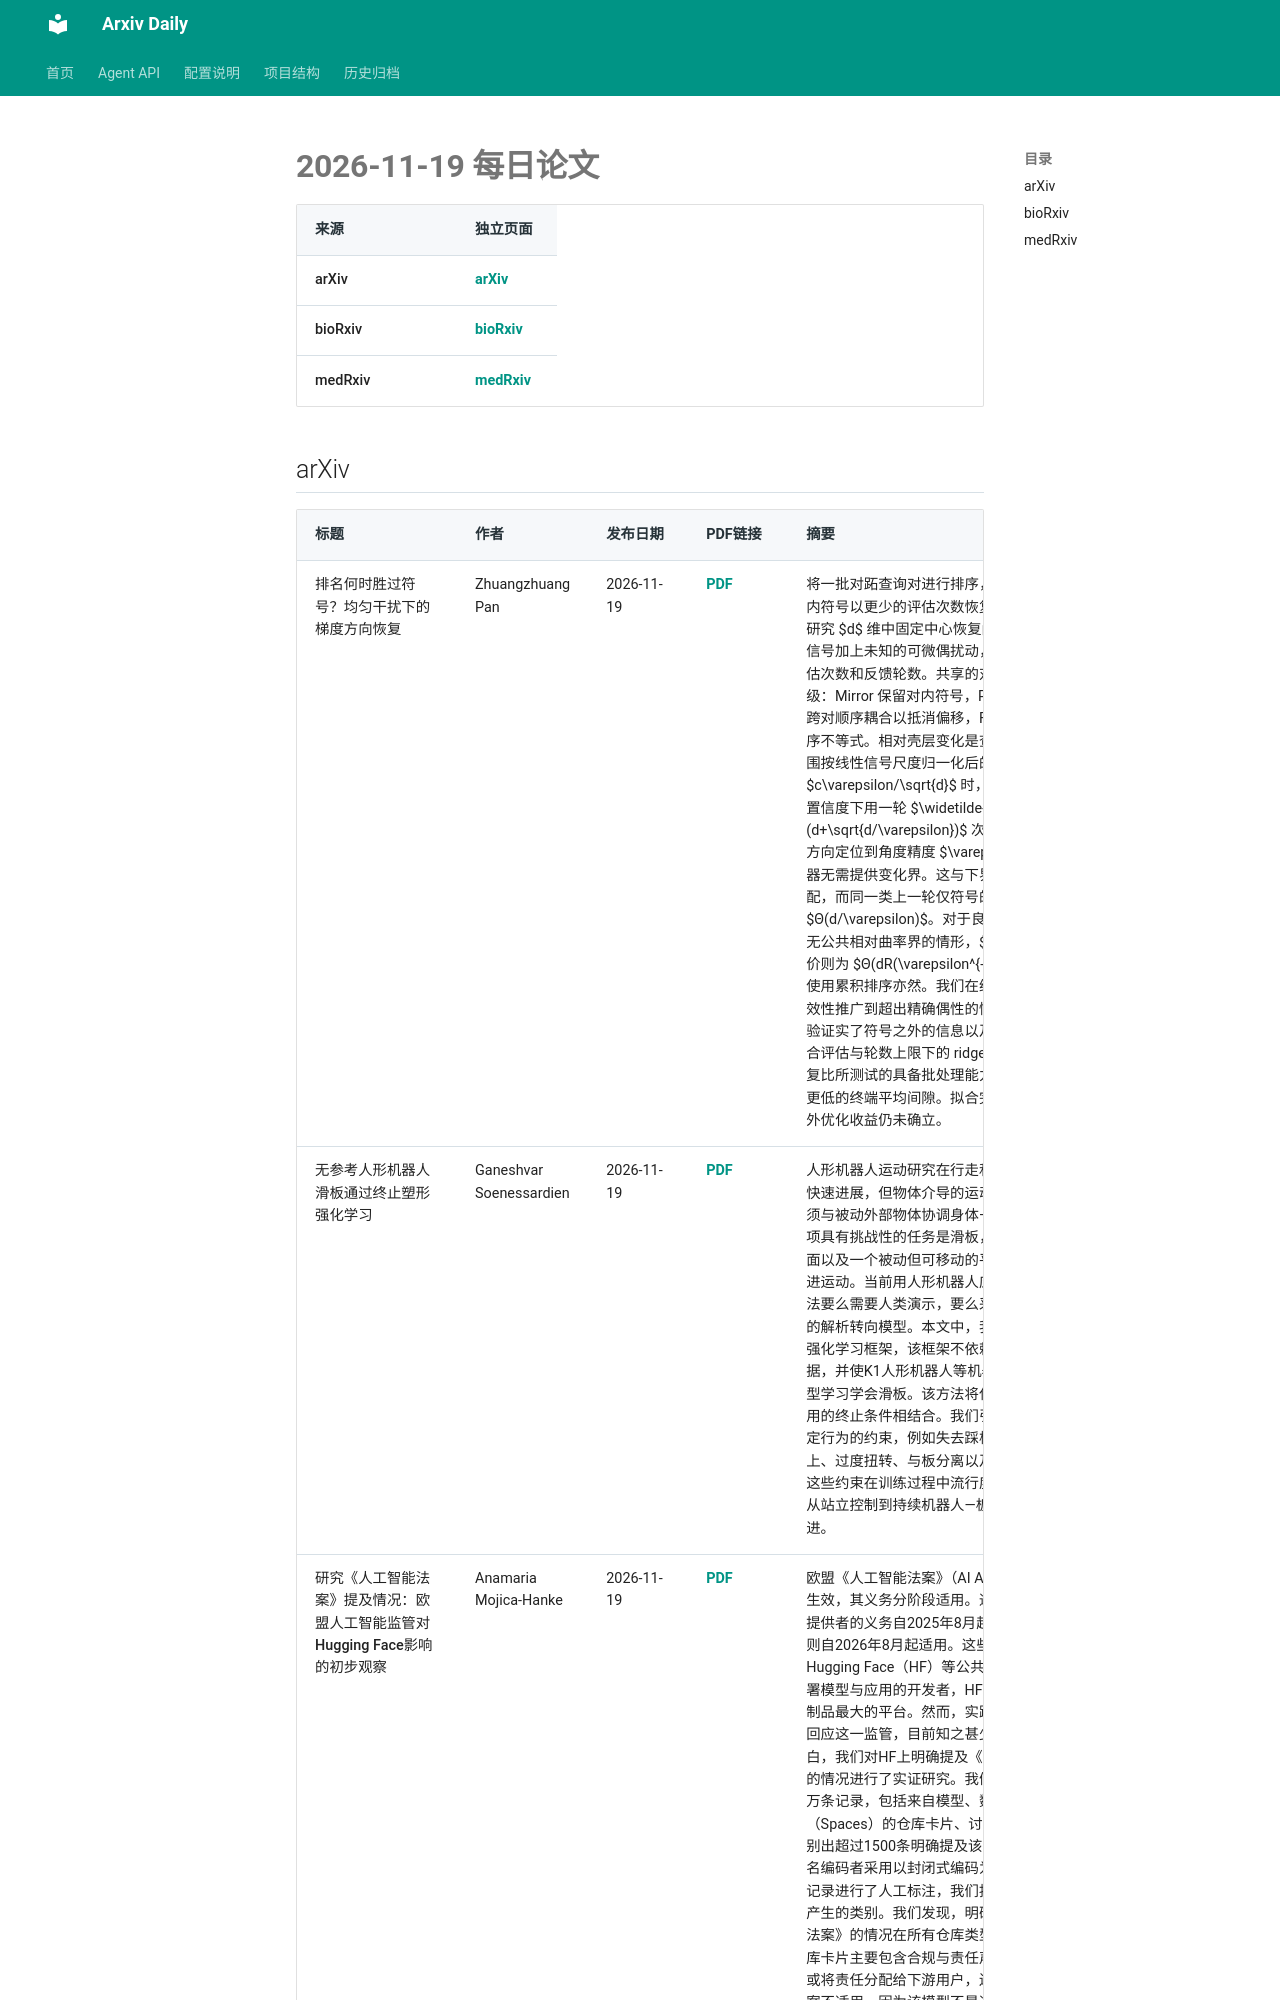

repository: Lcollection/Arxiv_Daily · page: daily-papers/2026-11-19/index.html · generator: mkdocs

# 2026-11-19 每日论文

| 来源 | 独立页面 |
|------|----------|
| arXiv | [arXiv](2026-11-19-arxiv.md) |
| bioRxiv | [bioRxiv](2026-11-19-biorxiv.md) |
| medRxiv | [medRxiv](2026-11-19-medrxiv.md) |

## arXiv

| 标题 | 作者 | 发布日期 | PDF链接 | 摘要 |
|------|------|----------|--------|------|
| 排名何时胜过符号？均匀干扰下的梯度方向恢复 | Zhuangzhuang Pan | 2026-11-19 | [PDF](https://arxiv.org/pdf/2611.26055v1) | 将一批对跖查询对进行排序，能否比仅使用对内符号以更少的评估次数恢复梯度方向？我们研究 $d$ 维中固定中心恢复问题，信号为线性信号加上未知的可微偶扰动，分别统计函数评估次数和反馈轮数。共享的对偏移形成信息层级：Mirror 保留对内符号，Reverse 将反转的跨对顺序耦合以抵消偏移，Full 则强制所有排序不等式。相对壳层变化是查询球面上扰动范围按线性信号尺度归一化后的量。当其至多为 $c\varepsilon/\sqrt{d}$ 时，Reverse 在固定置信度下用一轮 $\widetilde{O}(d+\sqrt{d/\varepsilon})$ 次评估将每个一致方向定位到角度精度 $\varepsilon$，且解码器无需提供变化界。这与下界在对数因子内匹配，而同一类上一轮仅符号的极小极大代价为 $Θ(d/\varepsilon)$。对于良态正定二次型且无公共相对曲率界的情形，$R$ 轮极小极大代价则为 $Θ(dR(\varepsilon^{-1/R}-1))$，即使使用累积排序亦然。我们在给定误差界下将有效性推广到超出精确偶性的情形。匹配端点实验证实了符号之外的信息以及短环。在两个联合评估与轮数上限下的 ridge 任务中，短环恢复比所测试的具备批处理能力的对照方法获得更低的终端平均间隙。拟合完整排序带来的额外优化收益仍未确立。 |
| 无参考人形机器人滑板通过终止塑形强化学习 | Ganeshvar Soenessardien | 2026-11-19 | [PDF](https://arxiv.org/pdf/2611.26054v1) | 人形机器人运动研究在行走和奔跑方面已取得快速进展，但物体介导的运动——即机器人必须与被动外部物体协调身体——仍然困难。一项具有挑战性的任务是滑板，它要求同时与地面以及一个被动但可移动的平台交互以实现前进运动。当前用人形机器人应对滑板任务的方法要么需要人类演示，要么采用需要系统辨识的解析转向模型。本文中，我们提出一个深度强化学习框架，该框架不依赖演示等先验数据，并使K1人形机器人等机器人能够使用无模型学习学会滑板。该方法将任务奖励与阻止利用的终止条件相结合。我们引入了若干限制特定行为的约束，例如失去踩板脚、双脚站在板上、过度扭转、与板分离以及板运动不稳定。这些约束在训练过程中流行度的变化，产生了从站立控制到持续机器人—板运动的隐式渐进。 |
| 研究《人工智能法案》提及情况：欧盟人工智能监管对Hugging Face影响的初步观察 | Anamaria Mojica-Hanke | 2026-11-19 | [PDF](https://arxiv.org/pdf/2611.26050v1) | 欧盟《人工智能法案》（AI Act）于2024年8月生效，其义务分阶段适用。通用人工智能模型提供者的义务自2025年8月起适用，透明度规则自2026
